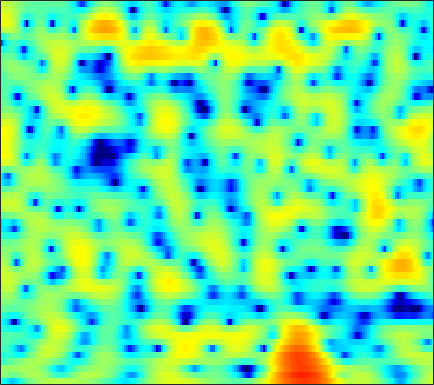

Source data for this figure (header and first rows):
-3.909, -4.7146, -5.9196, -7.1464, -7.9489, -8.4941, -8.1814, -7.4503, -6.1334, -4.7573, -3.4803, -2.616, -1.613, -0.76298, -0.22038, 0.40555, 0.925, 1.227, 1.5634, 1.8277, 2.0223, 2.1344, 2.2515, 2.3224
1.306, 0.838, 0.2407, -0.2791, -0.5769, -0.7982, -0.7963, -0.6556, -0.3234, 0.1044, 0.5607, 0.8892, 1.276, 1.581, 1.744, 1.864, 1.859, 1.772, 1.544, 1.183, 0.6836, 0.2175, -0.516, -1.363
1.047, 0.9674, 0.9179, 0.9214, 0.9552, 1.033, 1.15, 1.253, 1.397, 1.546, 1.682, 1.764, 1.836, 1.853, 1.821, 1.697, 1.471, 1.224, 0.777, 0.1877, -0.5653, -1.255, -2.348, -3.648
-4.284, -3.593, -2.781, -2.103, -1.684, -1.207, -0.8024, -0.5296, -0.1872, 0.1486, 0.4949, 0.7465, 1.064, 1.361, 1.555, 1.759, 1.893, 1.933, 1.893, 1.754, 1.511, 1.259, 0.848, 0.3592
-5.367, -4.692, -4.109, -3.892, -3.946, -4.287, -4.865, -5.369, -5.917, -5.965, -5.28, -4.378, -2.957, -1.538, -0.5776, 0.5241, 1.434, 1.984, 2.549, 2.936, 3.155, 3.215, 3.164, 2.972
-2.469, -2.619, -2.95, -3.51, -4.09, -5.174, -6.697, -8.181, -10.47, -12.06, -10.96, -8.946, -6.223, -3.96, -2.553, -1.025, 0.2061, 0.9692, 1.801, 2.439, 2.906, 3.149, 3.34, 3.387
-1.976, -2.02, -2.147, -2.361, -2.562, -2.881, -3.22, -3.466, -3.717, -3.83, -3.761, -3.585, -3.215, -2.73, -2.3, -1.677, -1.011, -0.487, 0.2185, 0.9053, 1.543, 1.966, 2.432, 2.761
-2.466, -2.297, -2.17, -2.152, -2.167, -2.236, -2.33, -2.425, -2.583, -2.77, -3.02, -3.284, -3.75, -4.379, -4.897, -5.53, -5.708, -5.282, -3.983, -2.277, -0.5819, 0.5486, 1.808, 2.771
-4.674, -4.488, -4.547, -4.865, -5.202, -5.62, -5.769, -5.63, -5.212, -4.733, -4.393, -4.329, -4.59, -5.425, -6.51, -8.731, -11.28, -11.26, -7.763, -4.09, -1.267, 0.3688, 2.052, 3.28
-5.607, -5.994, -7.085, -9.041, -11.43, -17.18, -34.87, -18.7, -11.7, -8.098, -5.849, -4.684, -3.571, -2.81, -2.391, -1.912, -1.405, -0.9425, -0.2018, 0.6547, 1.55, 2.182, 2.916, 3.483
-3.28, -3.597, -4.133, -4.767, -5.239, -5.736, -5.857, -5.635, -4.971, -4.074, -3.121, -2.444, -1.628, -0.9087, -0.4283, 0.1547, 0.6874, 1.063, 1.528, 1.949, 2.311, 2.532, 2.742, 2.832
-1.094, -1.211, -1.392, -1.576, -1.693, -1.809, -1.855, -1.827, -1.713, -1.515, -1.24, -0.9851, -0.6148, -0.2145, 0.09208, 0.5003, 0.8829, 1.153, 1.477, 1.744, 1.927, 1.998, 1.998, 1.871
0.1958, 0.2024, 0.1522, 0.03451, -0.09342, -0.3121, -0.5686, -0.78, -1.051, -1.272, -1.409, -1.419, -1.294, -1.015, -0.727, -0.277, 0.1956, 0.5337, 0.9272, 1.241, 1.455, 1.547, 1.565, 1.455
0.9723, 1.235, 1.411, 1.372, 1.179, 0.7236, 0.01145, -0.6972, -1.865, -3.219, -4.559, -5.268, -5.354, -4.476, -3.503, -2.184, -1.047, -0.3501, 0.3621, 0.8543, 1.169, 1.314, 1.403, 1.397
1.808, 2.442, 2.921, 3.025, 2.866, 2.329, 1.385, 0.371, -1.51, -4.271, -8.506, -13.17, -13.88, -8.176, -5.341, -2.868, -1.323, -0.5796, 0.01189, 0.2407, 0.22, 0.08993, -0.1284, -0.3112
2.915, 3.355, 3.693, 3.756, 3.651, 3.297, 2.735, 2.188, 1.322, 0.3913, -0.4378, -0.9007, -1.169, -1.067, -0.859, -0.593, -0.5025, -0.643, -1.141, -2.043, -3.405, -4.719, -6.729, -8.466
3.462, 3.53, 3.501, 3.333, 3.133, 2.802, 2.443, 2.173, 1.859, 1.595, 1.398, 1.291, 1.18, 1.051, 0.911, 0.5908, 0.06508, -0.5127, -1.629, -3.223, -5.446, -7.675, -11.73, -16.82
3.61, 3.412, 2.953, 2.289, 1.674, 0.8066, 0.05498, -0.2633, -0.2452, 0.1853, 0.8047, 1.27, 1.78, 2.097, 2.183, 2.091, 1.736, 1.306, 0.4795, -0.6028, -1.909, -3.01, -4.571, -6.073
2.757, 2.443, 1.627, 0.2654, -1.261, -4.303, -9.486, -15.4, -10.95, -5.151, -1.815, -0.1619, 1.341, 2.273, 2.683, 2.907, 2.809, 2.554, 2.029, 1.317, 0.4875, -0.1537, -0.9631, -1.675
1.292, 1.204, 0.7702, -0.01841, -0.8175, -2.076, -3.237, -3.666, -3.246, -2.028, -0.594, 0.3592, 1.365, 2.035, 2.313, 2.405, 2.189, 1.827, 1.116, 0.1616, -0.9699, -1.825, -2.823, -3.371
0.3643, 0.4834, 0.5029, 0.3992, 0.2935, 0.1705, 0.1321, 0.1975, 0.4219, 0.8186, 1.277, 1.619, 2.002, 2.24, 2.285, 2.132, 1.7, 1.158, 0.07436, -1.495, -3.769, -6.218, -11.31, -19.86
-1.321, -1.217, -1.128, -1.06, -1.007, -0.9027, -0.7086, -0.4848, -0.1047, 0.3688, 0.8618, 1.215, 1.614, 1.884, 1.984, 1.931, 1.655, 1.288, 0.5536, -0.4601, -1.734, -2.814, -4.127, -4.754
-4.17, -4.198, -4.349, -4.592, -4.793, -4.941, -4.765, -4.337, -3.422, -2.332, -1.226, -0.4629, 0.4026, 1.065, 1.423, 1.726, 1.823, 1.78, 1.597, 1.289, 0.9238, 0.6616, 0.3812, 0.2636
-7.173, -7.049, -7.407, -8.558, -10.1, -13.35, -16.48, -14.24, -9.334, -5.726, -3.175, -1.733, -0.2722, 0.7913, 1.374, 1.926, 2.262, 2.389, 2.428, 2.354, 2.201, 2.061, 1.867, 1.699
-7.334, -6.399, -5.947, -6.27, -6.932, -8.061, -8.532, -7.736, -5.6, -3.4, -1.529, -0.4072, 0.7585, 1.611, 2.078, 2.499, 2.749, 2.828, 2.804, 2.656, 2.38, 2.1, 1.659, 1.17
-1.989, -1.464, -0.9598, -0.6567, -0.5334, -0.4023, -0.1877, 0.04257, 0.4703, 0.9449, 1.377, 1.632, 1.876, 2.002, 2.038, 2.042, 1.998, 1.952, 1.819, 1.56, 1.097, 0.5681, -0.4146, -1.74
2.219, 2.402, 2.612, 2.772, 2.86, 2.923, 2.92, 2.869, 2.697, 2.424, 1.968, 1.497, 0.6797, -0.3, -1.046, -1.806, -2.071, -1.932, -1.522, -1.218, -1.249, -1.603, -2.641, -4.509
3.317, 3.417, 3.535, 3.608, 3.633, 3.603, 3.463, 3.28, 2.877, 2.225, 1.263, 0.257, -1.628, -4.451, -7.673, -15.28, -16.39, -10.27, -5.979, -3.691, -2.507, -2.114, -2.108, -2.597
1.738, 1.839, 1.978, 2.107, 2.186, 2.269, 2.29, 2.238, 2.054, 1.654, 1.013, 0.3391, -0.8398, -2.311, -3.493, -4.742, -4.941, -4.35, -3.16, -2.036, -1.223, -0.8233, -0.5402, -0.5064
-1.731, -1.753, -1.733, -1.56, -1.309, -0.8217, -0.2468, 0.1505, 0.585, 0.8668, 0.9573, 0.9158, 0.7462, 0.4989, 0.3171, 0.128, 0.0909, 0.1427, 0.3184, 0.535, 0.7259, 0.8046, 0.8093, 0.73
-6.009, -6.95, -8.487, -9.13, -8.21, -5.944, -3.714, -2.332, -0.9282, 0.1087, 0.8331, 1.219, 1.572, 1.794, 1.9, 1.996, 2.046, 2.071, 2.074, 2.03, 1.929, 1.808, 1.573, 1.252
-6.548, -8.061, -11.41, -14.27, -11.86, -7.381, -4.225, -2.552, -0.9108, 0.1876, 0.9633, 1.395, 1.833, 2.169, 2.366, 2.576, 2.696, 2.733, 2.676, 2.5, 2.195, 1.904, 1.445, 0.8836
-1.036, -1.111, -1.272, -1.302, -1.09, -0.6097, -0.08049, 0.25, 0.5565, 0.6499, 0.6538, 0.6706, 0.8083, 1.117, 1.42, 1.841, 2.178, 2.306, 2.285, 2.01, 1.463, 0.8944, -0.03173, -1.038
4.077, 4.12, 4.069, 3.873, 3.655, 3.226, 2.596, 1.95, 0.707, -0.9508, -3.019, -4.565, -5.376, -4.145, -2.674, -0.988, 0.173, 0.6651, 0.8763, 0.5711, -0.2583, -1.298, -3.347, -6.185
5.856, 5.779, 5.524, 5.108, 4.641, 3.823, 2.711, 1.63, -0.253, -2.797, -6.378, -9.928, -12.71, -9.016, -6.327, -3.863, -2.391, -1.734, -1.399, -1.626, -2.389, -3.351, -5.198, -7.807
5.661, 5.541, 5.228, 4.738, 4.247, 3.413, 2.362, 1.446, 0.08483, -1.396, -2.803, -3.684, -4.377, -4.493, -4.296, -3.851, -3.393, -3.13, -2.973, -3.071, -3.444, -3.864, -4.573, -5.361
5.479, 5.412, 5.164, 4.707, 4.248, 3.452, 2.479, 1.635, 0.4155, -0.8715, -2.129, -2.962, -3.86, -4.406, -4.548, -4.476, -4.198, -3.978, -3.725, -3.592, -3.647, -3.811, -4.182, -4.678
5.69, 5.73, 5.589, 5.216, 4.768, 3.963, 2.908, 1.938, 0.4148, -1.397, -3.492, -5.186, -7.325, -8.556, -8.47, -7.388, -6.042, -5.136, -4.191, -3.575, -3.285, -3.309, -3.655, -4.377
5.443, 5.611, 5.603, 5.347, 4.968, 4.222, 3.157, 2.151, 0.4241, -1.787, -4.699, -7.61, -13.46, -22.54, -16.73, -10.76, -7.511, -5.861, -4.274, -3.218, -2.59, -2.376, -2.471, -3.066
3.606, 3.939, 4.139, 4.055, 3.823, 3.257, 2.412, 1.618, 0.2809, -1.292, -3.1, -4.495, -6.236, -7.406, -7.686, -7.433, -6.639, -5.839, -4.663, -3.52, -2.509, -1.895, -1.323, -1.063
0.9994, 1.565, 2.006, 2.087, 1.963, 1.554, 0.9407, 0.3411, -0.5658, -1.626, -2.821, -3.812, -5.193, -6.712, -7.959, -9.496, -10.21, -9.646, -7.66, -5.317, -3.209, -1.926, -0.5704, 0.4557
-0.7577, -0.1927, 0.1261, 0.06947, -0.2058, -0.7413, -1.407, -1.929, -2.55, -3.165, -3.78, -4.364, -5.431, -7.034, -8.862, -12.64, -18.83, -16.93, -10.09, -5.707, -2.776, -1.121, 0.5625, 1.802
-1.068, -0.9984, -1.302, -2.054, -2.934, -4.489, -6.269, -7.328, -7.721, -6.906, -5.832, -5.172, -4.684, -4.553, -4.599, -4.709, -4.509, -3.964, -2.765, -1.28, 0.1633, 1.135, 2.234, 3.052
-1.1, -1.361, -2.025, -3.226, -4.557, -7.263, -11.81, -17.9, -18.2, -10.83, -7.024, -5.197, -3.511, -2.37, -1.716, -1.008, -0.3414, 0.1627, 0.8717, 1.597, 2.292, 2.749, 3.235, 3.559
-1.696, -1.771, -2.058, -2.602, -3.187, -4.108, -5.027, -5.432, -5.408, -4.657, -3.588, -2.763, -1.738, -0.8739, -0.3382, 0.2993, 0.8537, 1.226, 1.694, 2.117, 2.49, 2.72, 2.92, 2.978
-2.722, -2.317, -1.958, -1.755, -1.704, -1.713, -1.73, -1.715, -1.597, -1.362, -1.036, -0.7655, -0.4152, -0.08861, 0.1308, 0.3894, 0.6078, 0.7721, 0.9944, 1.234, 1.486, 1.671, 1.885, 1.986
-3.427, -2.48, -1.53, -0.872, -0.5119, -0.1891, 0.02067, 0.1063, 0.1984, 0.2364, 0.2599, 0.2553, 0.1938, 0.06802, -0.06103, -0.3162, -0.6036, -0.7949, -0.9444, -0.8569, -0.5039, -0.1067, 0.5034, 1.063
-2.444, -1.45, -0.4451, 0.2326, 0.5806, 0.8666, 0.9757, 0.9867, 0.8979, 0.7446, 0.5303, 0.3351, 0.02388, -0.4244, -0.9032, -1.789, -3.037, -4.251, -5.977, -6.766, -5.466, -3.741, -1.542, 0.2053
-0.8733, -0.365, 0.1678, 0.5314, 0.6433, 0.6206, 0.3741, 0.1023, -0.4076, -0.917, -1.363, -1.606, -1.805, -2.002, -2.302, -3.024, -4.431, -6.175, -9.949, -13.8, -9.297, -5.487, -1.939, 0.4539
-1.602, -1.366, -1.111, -0.952, -0.9976, -1.32, -2.046, -2.895, -4.504, -6.512, -8.19, -8.342, -7.061, -5.378, -4.339, -3.445, -2.99, -2.852, -2.716, -2.282, -1.382, -0.4545, 0.8577, 2.073
-5.445, -4.959, -4.098, -3.434, -3.13, -3.193, -3.841, -4.844, -6.979, -10.55, -16.03, -16.38, -10.83, -6.95, -4.98, -3.141, -1.831, -1.075, -0.2362, 0.4773, 1.175, 1.7, 2.362, 2.955
-16.28, -11.27, -7.163, -4.809, -3.756, -3.062, -2.983, -3.245, -3.856, -4.59, -5.038, -4.986, -4.405, -3.399, -2.563, -1.464, -0.4997, 0.1197, 0.8244, 1.389, 1.856, 2.13, 2.459, 2.719
-6.334, -5.096, -3.248, -1.78, -1.048, -0.4929, -0.3886, -0.5159, -0.9077, -1.392, -1.779, -1.924, -1.832, -1.438, -0.9803, -0.2704, 0.3999, 0.8265, 1.241, 1.488, 1.534, 1.476, 1.344, 1.246
2.138, 2.358, 2.682, 2.894, 2.921, 2.724, 2.206, 1.588, 0.4355, -1.019, -2.665, -3.74, -4.259, -3.482, -2.451, -1.079, -0.01348, 0.5153, 0.8014, 0.5999, -0.105, -0.9175, -2.327, -3.576
5.283, 5.256, 5.123, 4.851, 4.522, 3.848, 2.857, 1.838, -0.0038, -2.664, -6.827, -12.26, -22.29, -10.03, -6.195, -3.269, -1.613, -0.9578, -0.7184, -1.209, -2.479, -4.112, -7.727, -15.17
5.068, 4.949, 4.684, 4.291, 3.889, 3.196, 2.301, 1.472, 0.1764, -1.335, -2.899, -3.888, -4.529, -4.258, -3.671, -2.833, -2.173, -1.896, -1.83, -2.121, -2.781, -3.482, -4.542, -5.372
4.04, 3.916, 3.676, 3.336, 3.011, 2.494, 1.872, 1.348, 0.6014, -0.1568, -0.8549, -1.286, -1.705, -1.909, -1.957, -1.921, -1.872, -1.848, -1.884, -2.001, -2.201, -2.387, -2.619, -2.782
3.072, 2.988, 2.828, 2.595, 2.379, 2.02, 1.588, 1.237, 0.7236, 0.2083, -0.2777, -0.6079, -0.9862, -1.28, -1.447, -1.591, -1.675, -1.704, -1.726, -1.741, -1.731, -1.709, -1.66, -1.604
